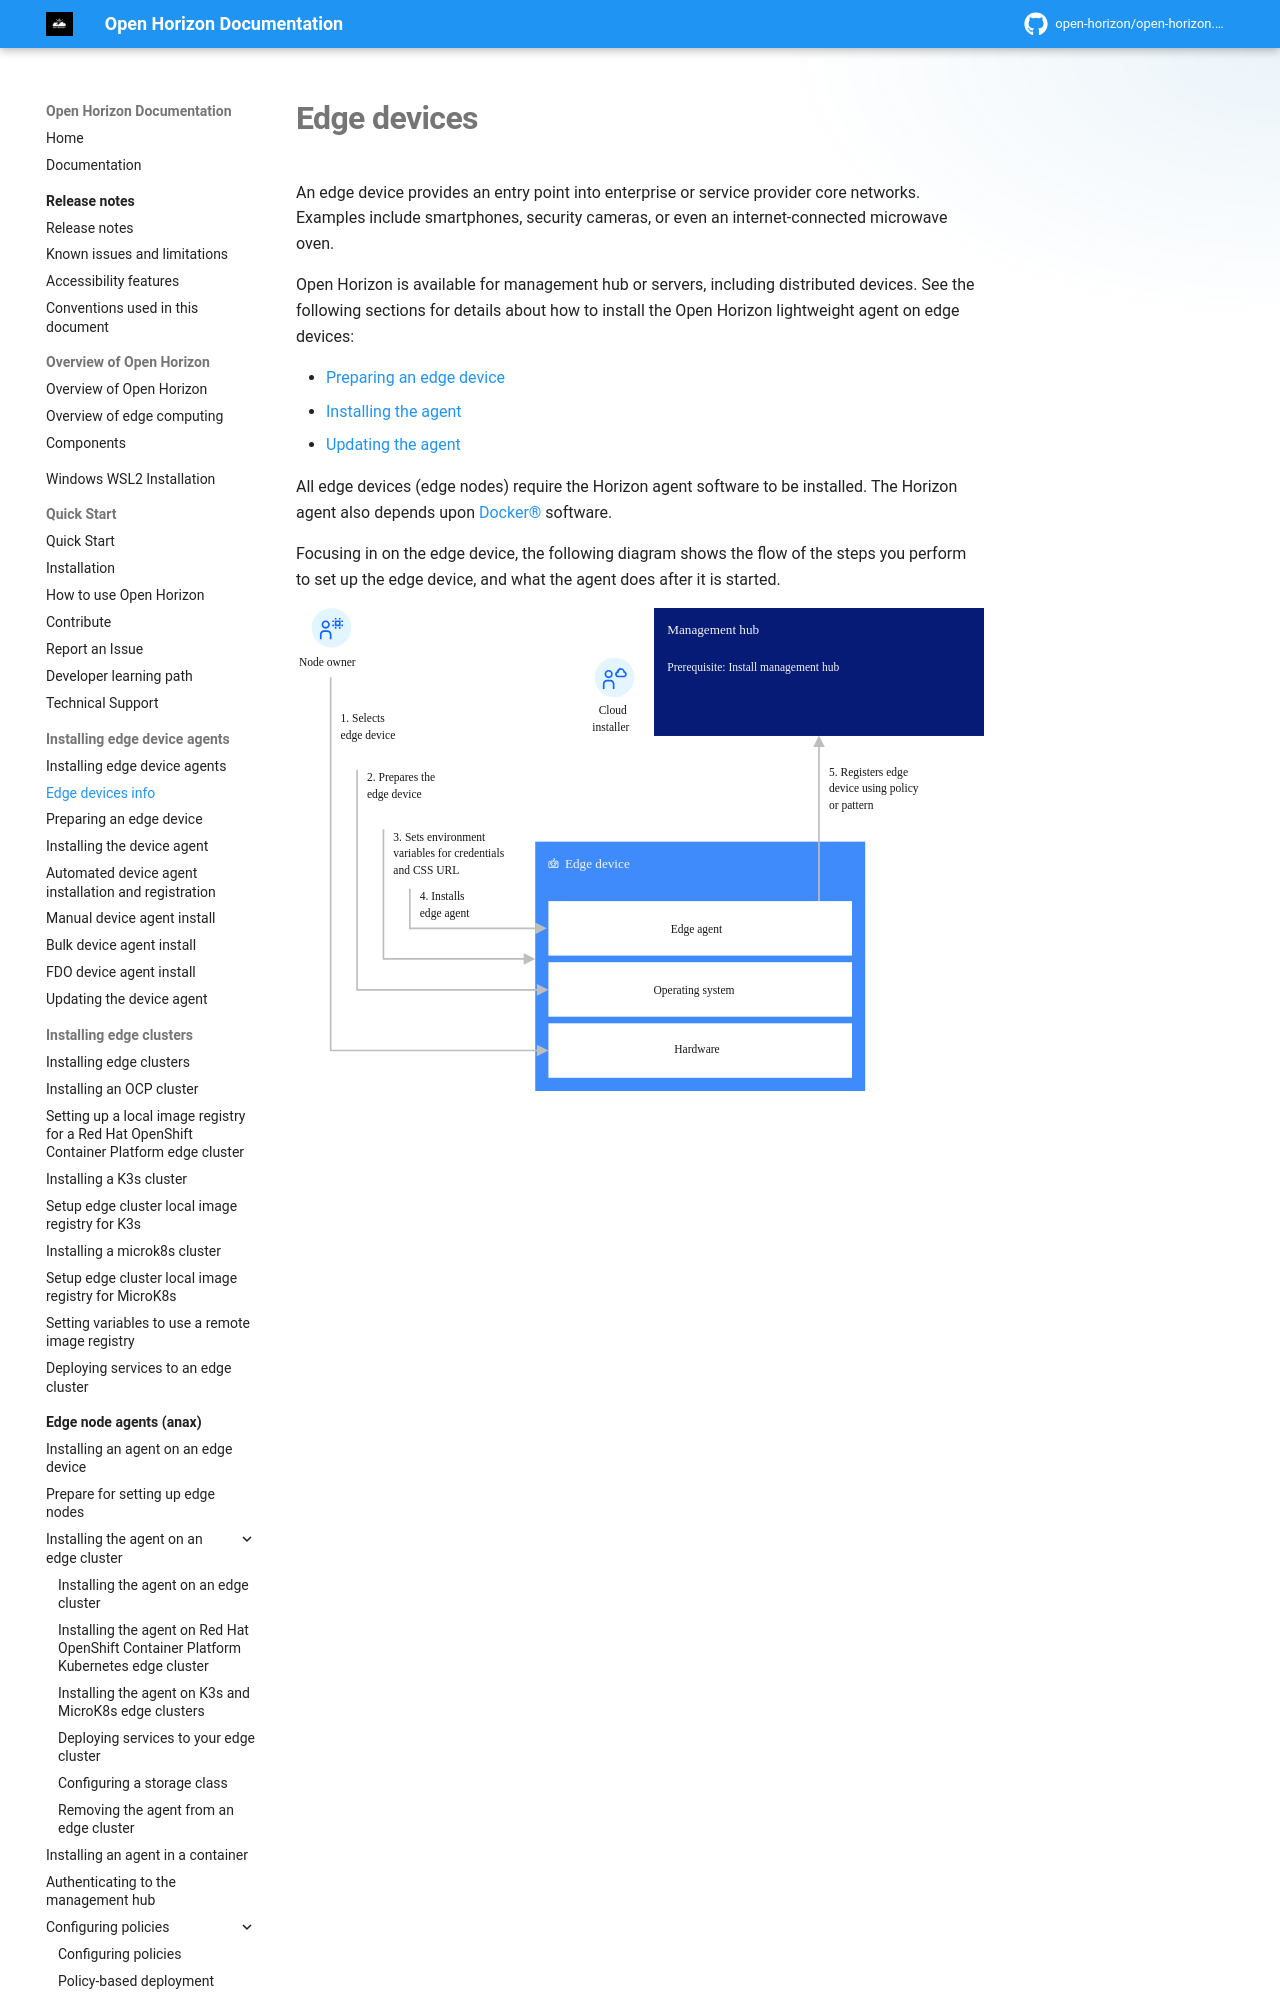

repository: open-horizon/open-horizon.github.io · page: docs/installing/edge_devices/index.html · generator: mkdocs

---
copyright: Contributors to the Open Horizon project
years: 2020 - 2026
title: Edge devices info
description: Documentation for Edge devices
lastupdated: 2026-10-30

parent: Installing edge device agents
nav_order: 0
has_children: True
has_toc: False
search_exclude: true

---
